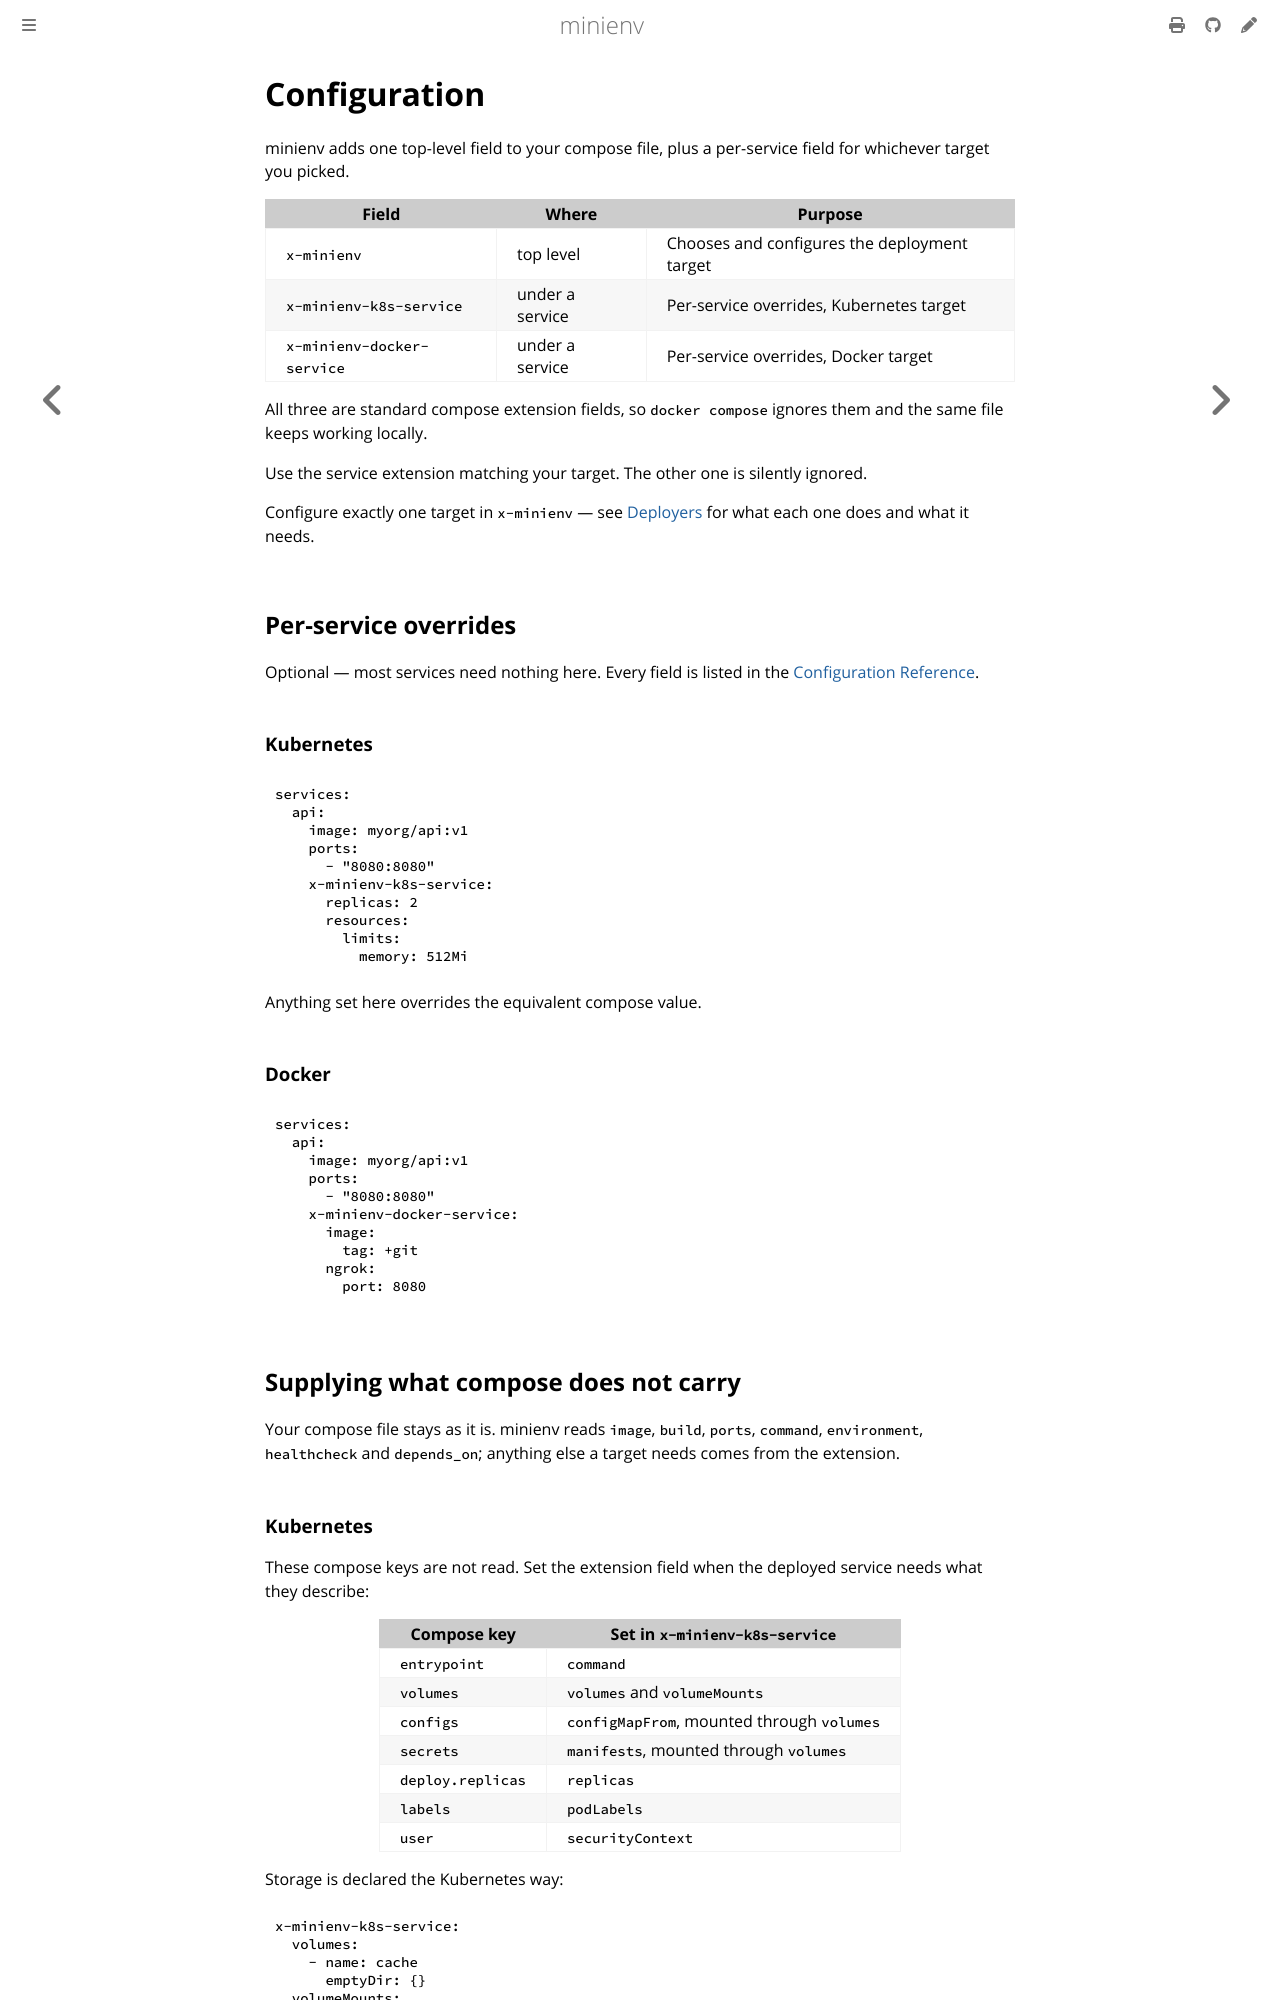

repository: robgonnella/minienv · page: configuration.html · generator: mdbook

# Configuration

minienv adds one top-level field to your compose file, plus a per-service field
for whichever target you picked.

| Field                      | Where           | Purpose                                      |
| -------------------------- | --------------- | -------------------------------------------- |
| `x-minienv`                | top level       | Chooses and configures the deployment target |
| `x-minienv-k8s-service`    | under a service | Per-service overrides, Kubernetes target     |
| `x-minienv-docker-service` | under a service | Per-service overrides, Docker target         |

All three are standard compose extension fields, so `docker compose` ignores
them and the same file keeps working locally.

Use the service extension matching your target. The other one is silently
ignored.

Configure exactly one target in `x-minienv` — see
[Deployers](./deployers.md) for what each one does and what it needs.

## Per-service overrides

Optional — most services need nothing here. Every field is listed in the
[Configuration Reference](./configuration-reference.md).

### Kubernetes

```yaml
services:
  api:
    image: myorg/api:v1
    ports:
      - "8080:8080"
    x-minienv-k8s-service:
      replicas: 2
      resources:
        limits:
          memory: 512Mi
```

Anything set here overrides the equivalent compose value.

### Docker

```yaml
services:
  api:
    image: myorg/api:v1
    ports:
      - "8080:8080"
    x-minienv-docker-service:
      image:
        tag: +git
      ngrok:
        port: 8080
```

## Supplying what compose does not carry

Your compose file stays as it is. minienv reads `image`, `build`, `ports`,
`command`, `environment`, `healthcheck` and `depends_on`; anything else a target
needs comes from the extension.
